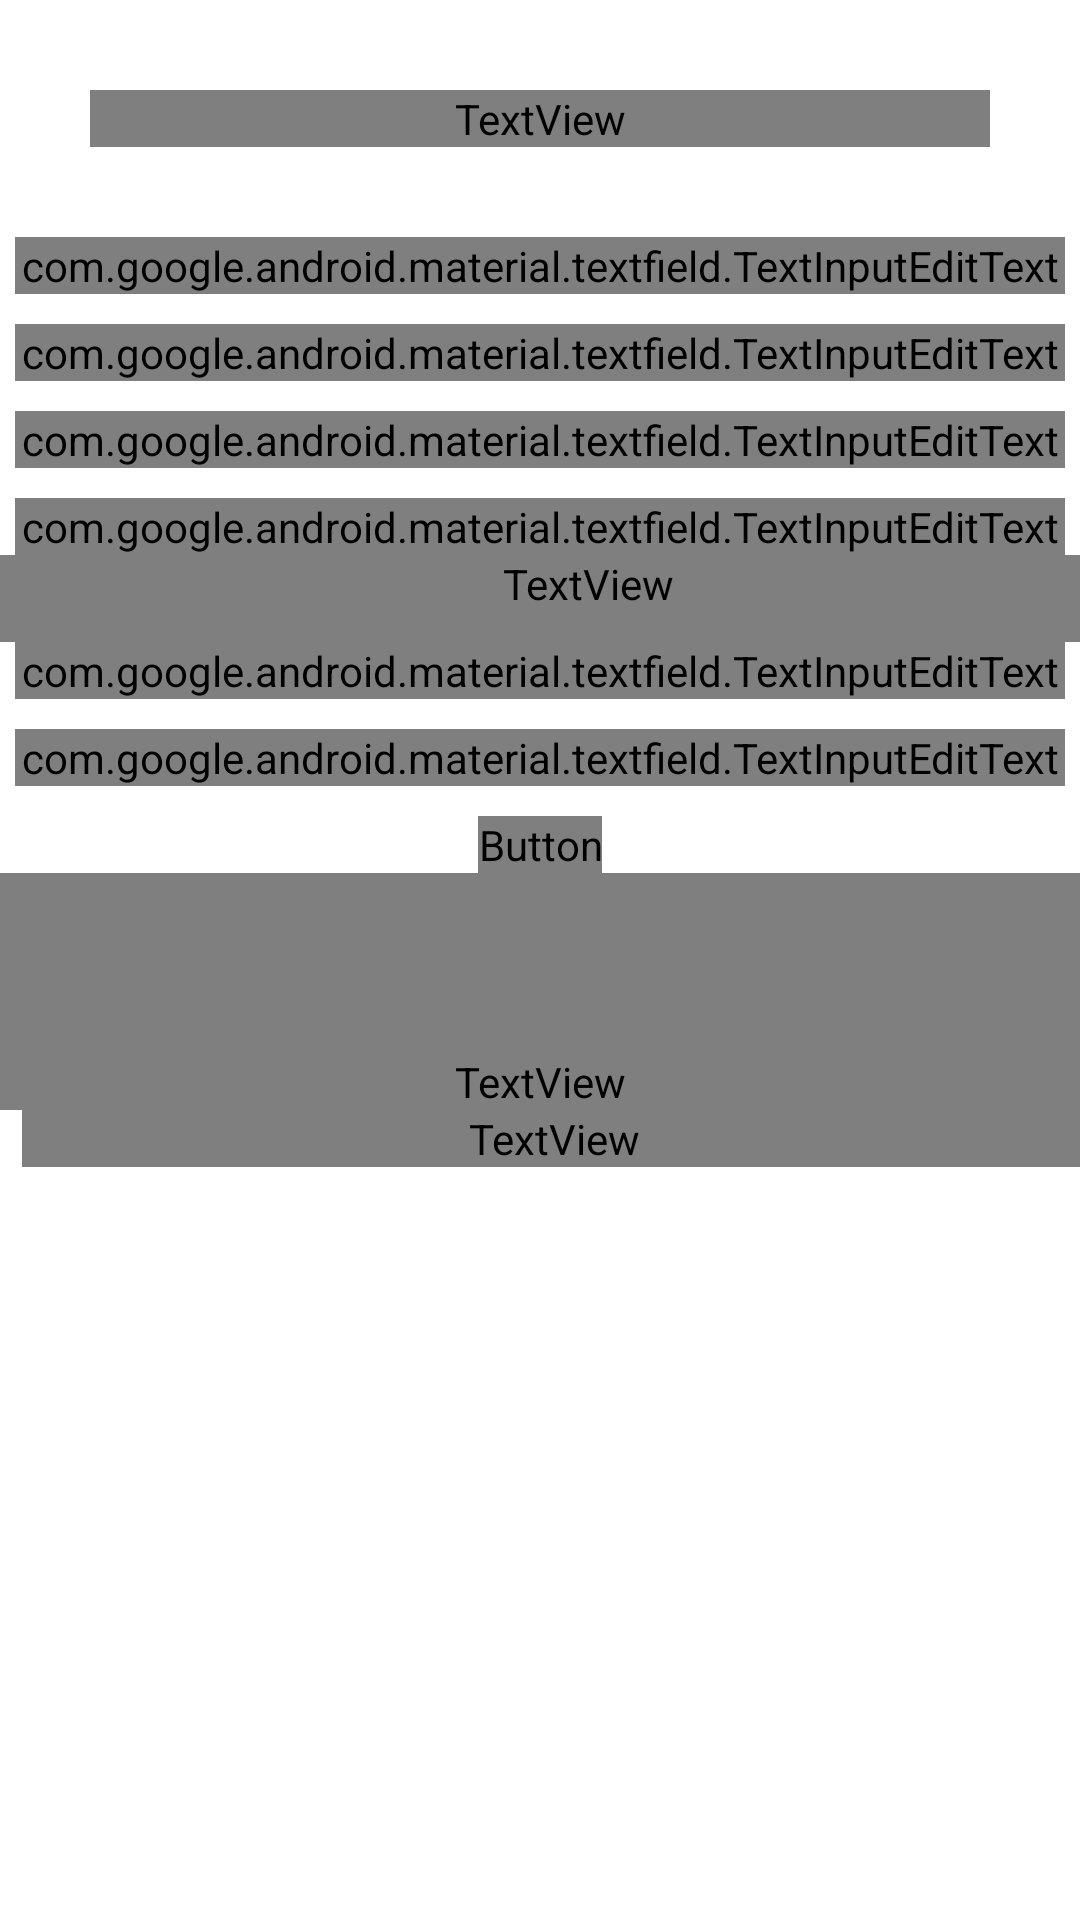

This screen was rendered from an Android layout file. Write that file and the resources it references.
<!-- AndroidManifest.xml: application theme Theme.Glaucoma -->
<!-- res/layout/activity_registration.xml -->
<?xml version="1.0" encoding="utf-8"?>
<LinearLayout xmlns:android="http://schemas.android.com/apk/res/android"
    xmlns:app="http://schemas.android.com/apk/res-auto"
    xmlns:tools="http://schemas.android.com/tools"
    android:layout_width="match_parent"
    android:orientation = "vertical"
    android:gravity = "top|center"
    android:layout_height="match_parent"
    android:background="@drawable/img"
    tools:context=".Registration">


    <TextView

        android:layout_width="match_parent"
        android:layout_height="wrap_content"
        android:layout_margin="30dp"
        android:fontFamily="@font/varela_round"
        android:gravity="center"
        android:text="@string/signup"
        android:textColor = "#FFFFFF"
        android:textSize="30sp"
        android:typeface="serif" />


    <com.google.android.material.textfield.TextInputLayout
        android:layout_width="350dp"
        android:layout_height="wrap_content"
        android:paddingBottom="10dp">

        <com.google.android.material.textfield.TextInputEditText
            android:id="@+id/name"
            android:layout_width="match_parent"
            android:layout_height="wrap_content"
            android:fontFamily="@font/varela_round"
            android:hint="@string/name" />
    </com.google.android.material.textfield.TextInputLayout>

    <com.google.android.material.textfield.TextInputLayout
        android:layout_width="350dp"
        android:layout_height="wrap_content"
        android:paddingBottom="10dp">

        <com.google.android.material.textfield.TextInputEditText
            android:id="@+id/regemail"
            android:layout_width="match_parent"
            android:layout_height="wrap_content"
            android:fontFamily="@font/varela_round"
            android:hint="@string/email" />
    </com.google.android.material.textfield.TextInputLayout>

    <com.google.android.material.textfield.TextInputLayout
        android:layout_width="350dp"
        android:layout_height="wrap_content"
        android:paddingBottom="10dp">

        <com.google.android.material.textfield.TextInputEditText
            android:id="@+id/phone"
            android:layout_width="match_parent"
            android:layout_height="wrap_content"
            android:fontFamily="@font/varela_round"
            android:hint="@string/phone" />
    </com.google.android.material.textfield.TextInputLayout>

    <com.google.android.material.textfield.TextInputLayout
        android:layout_width="350dp"
        android:layout_height="wrap_content"
       >

        <com.google.android.material.textfield.TextInputEditText
            android:id="@+id/uname"
            android:layout_width="match_parent"
            android:layout_height="wrap_content"
            android:fontFamily="@font/varela_round"
            android:hint="@string/user" />
    </com.google.android.material.textfield.TextInputLayout>

    <TextView

        android:layout_width="match_parent"
        android:layout_height="wrap_content"
        android:fontFamily="@font/varela_round"
        android:paddingLeft="32dp"
        android:paddingBottom="10dp"
        android:textColor = "#FFFFFF"
        android:text="@string/usertxt"
        android:textSize="10sp"
        android:typeface="serif" />

    <com.google.android.material.textfield.TextInputLayout
        android:layout_width="350dp"
        android:layout_height="wrap_content"
        android:paddingBottom="10dp">

        <com.google.android.material.textfield.TextInputEditText
            android:id="@+id/pass"
            android:layout_width="match_parent"
            android:layout_height="wrap_content"
            android:fontFamily="@font/varela_round"
            android:inputType = "textPassword"
            android:hint="@string/pass" />
    </com.google.android.material.textfield.TextInputLayout>

    <com.google.android.material.textfield.TextInputLayout
        android:layout_width="350dp"
        android:layout_height="wrap_content"
        android:paddingBottom="10dp">

        <com.google.android.material.textfield.TextInputEditText
            android:id="@+id/reenter"
            android:layout_width="match_parent"
            android:layout_height="wrap_content"
            android:fontFamily="@font/varela_round"
            android:inputType = "textPassword"
            android:hint="@string/reenter" />
    </com.google.android.material.textfield.TextInputLayout>

    <Button
        android:id="@+id/btn_signup"
        android:layout_width="wrap_content"
        android:layout_height="wrap_content"
        android:fontFamily="@font/varela_round"
        android:text="@string/signup" />


    <TextView

        android:layout_width="match_parent"
        android:layout_height="wrap_content"
        android:paddingTop="60dp"
        android:fontFamily="@font/varela_round"
        android:gravity="center"
        android:textColor = "#FFFFFF"
        android:text="@string/logintext"
        android:textSize="15sp"
        android:typeface="serif" />
    <TextView
        android:id = "@+id/loginnow"
        android:layout_marginStart="5dp"
        android:layout_width="match_parent"
        android:layout_height="wrap_content"
        android:fontFamily="@font/varela_round"
        android:textColor = "#FFFFFF"
        android:text="@string/loginnow"
        android:gravity="center"
        android:textSize="15sp"
        android:typeface="serif"
        />

</LinearLayout>
<!-- resources referenced by this layout -->
<resources>
  <string name="email">EMAIL</string>
  <string name="loginnow">Login here</string>
  <string name="logintext">Already have an account?</string>
  <string name="name">NAME</string>
  <string name="pass">PASSWORD</string>
  <string name="phone">MOBILE NO</string>
  <string name="reenter">RE-ENTER PASSWORD</string>
  <string name="signup">SIGN UP</string>
  <string name="user">USERNAME</string>
  <string name="usertxt">Username cannot have \'.\', \'#\', \'$\', \'[\', \']\'</string>
  <style name="Theme.Glaucoma" parent="Theme.MaterialComponents.Light.NoActionBar">
          
          <item name="colorPrimary">@color/purple_500</item>
          <item name="colorPrimaryVariant">@color/purple_700</item>
          <item name="colorOnPrimary">@color/white</item>
          
          <item name="colorSecondary">@color/teal_200</item>
          <item name="colorSecondaryVariant">@color/teal_700</item>
          <item name="colorOnSecondary">@color/black</item>
          
          <item name="android:statusBarColor" tools:targetApi="l">?attr/colorPrimaryVariant</item>
          
      </style>
  <!-- not gathered from this repository: default colours our renderer supplied (Android Studio template values) -->
  <color name="purple_500">#FF6200EE</color>
  <color name="purple_700">#FF3700B3</color>
  <color name="teal_200">#FF03DAC5</color>
  <color name="teal_700">#FF018786</color>
  <color name="black">#FF000000</color>
  <color name="white">#FFFFFFFF</color>
</resources>
